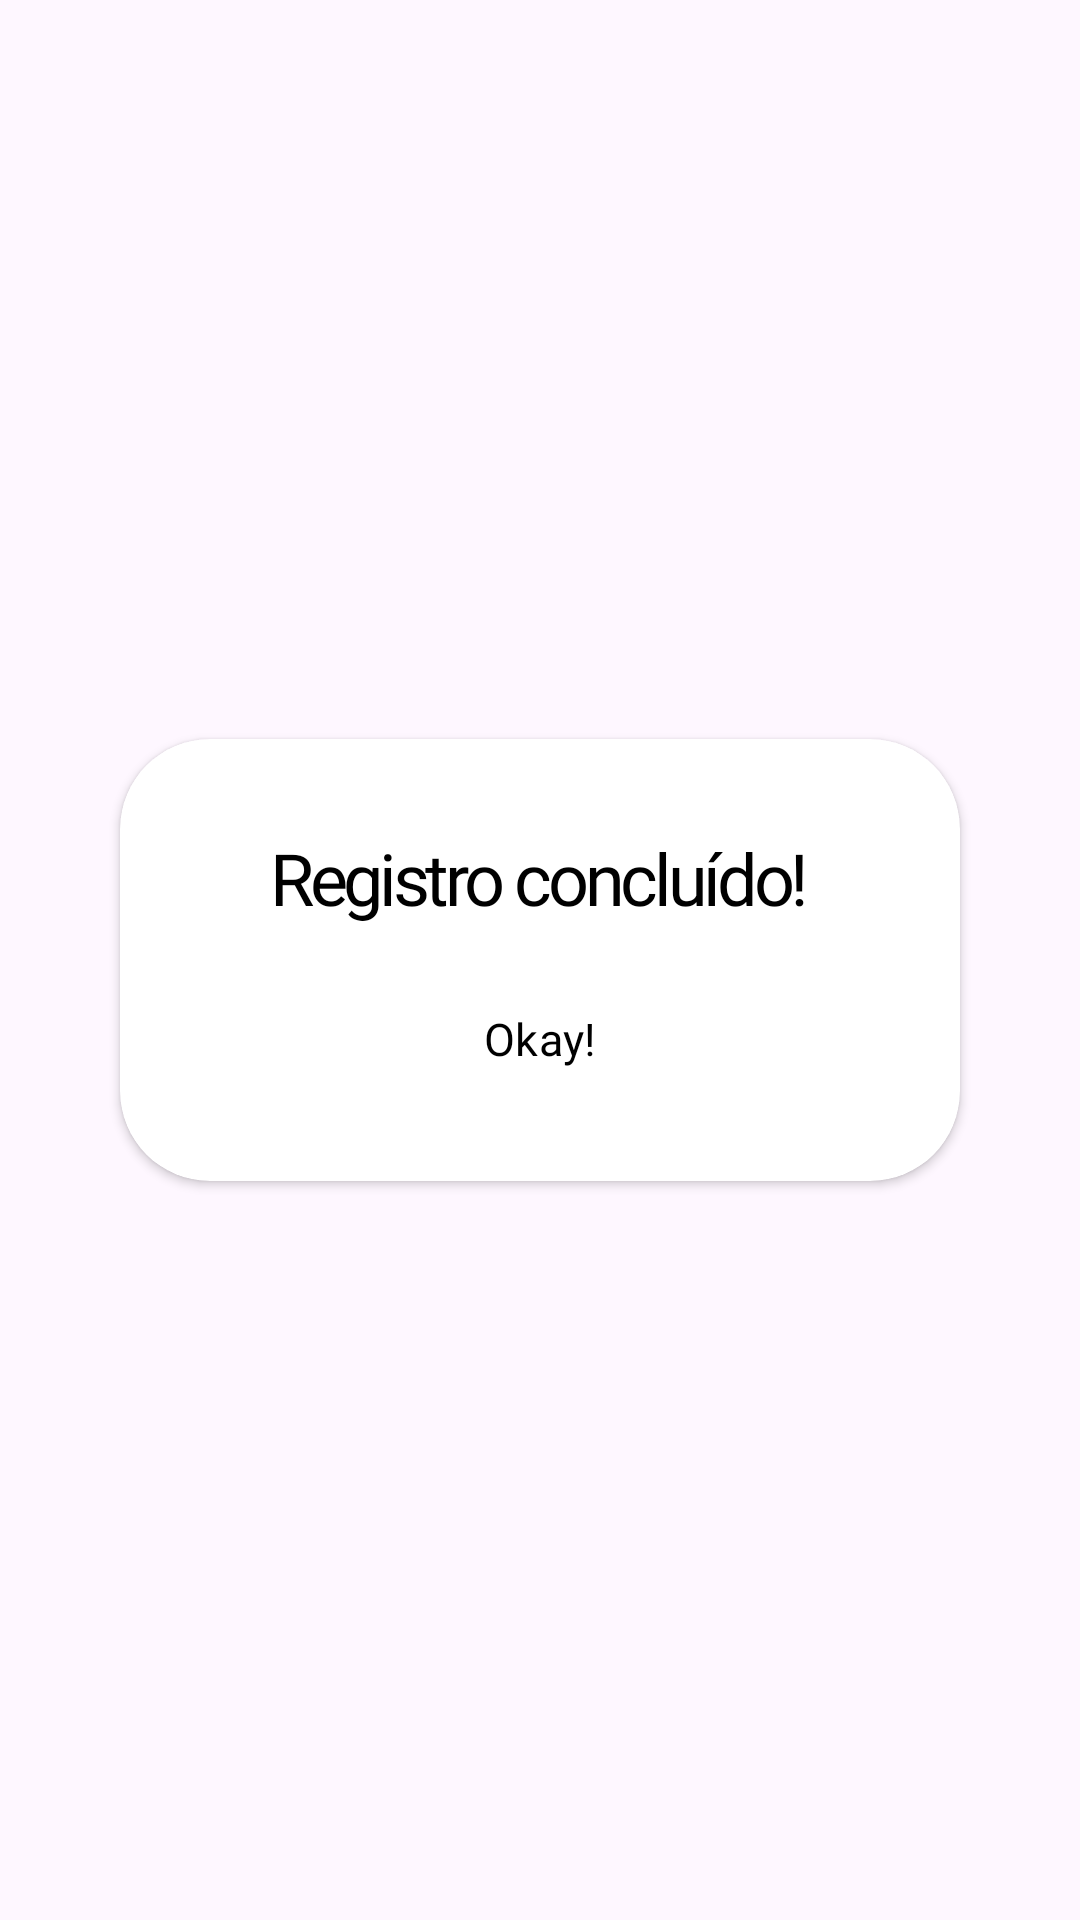

The Android layout XML behind this screen, and the referenced resources:
<!-- AndroidManifest.xml: application theme Theme.Ouros -->
<!-- res/layout/popup_record_success.xml -->
<?xml version="1.0" encoding="utf-8"?>
<androidx.constraintlayout.widget.ConstraintLayout xmlns:android="http://schemas.android.com/apk/res/android"
    xmlns:app="http://schemas.android.com/apk/res-auto"
    xmlns:tools="http://schemas.android.com/tools"
    android:layout_width="wrap_content"
    android:layout_height="wrap_content">

    <androidx.cardview.widget.CardView
        android:layout_width="280dp"
        android:layout_height="wrap_content"
        app:cardCornerRadius="30dp"
        app:layout_constraintBottom_toBottomOf="parent"
        app:layout_constraintEnd_toEndOf="parent"
        app:layout_constraintStart_toStartOf="parent"
        app:layout_constraintTop_toTopOf="parent">

        <androidx.constraintlayout.widget.ConstraintLayout
            android:layout_width="match_parent"
            android:layout_height="wrap_content">

            <TextView
                android:id="@+id/textView2"
                style="@style/subtitle"
                android:layout_width="wrap_content"
                android:layout_height="wrap_content"
                android:layout_marginTop="30dp"
                android:text="Registro concluído!"
                app:layout_constraintEnd_toEndOf="parent"
                app:layout_constraintStart_toStartOf="parent"
                app:layout_constraintTop_toTopOf="parent" />

            <Button
                android:id="@+id/buttonRecordOkay"
                style="@style/Widget.Ouros.Button.Tiny.Gold"
                android:layout_width="wrap_content"
                android:layout_height="35dp"
                android:layout_marginTop="20dp"
                android:layout_marginBottom="30dp"
                android:backgroundTint="@color/gold"
                android:text="Okay!"
                app:layout_constraintBottom_toBottomOf="parent"
                app:layout_constraintEnd_toEndOf="parent"
                app:layout_constraintStart_toStartOf="parent"
                app:layout_constraintTop_toBottomOf="@+id/textView2" />

        </androidx.constraintlayout.widget.ConstraintLayout>
    </androidx.cardview.widget.CardView>
</androidx.constraintlayout.widget.ConstraintLayout>
<!-- resources referenced by this layout -->
<resources>
  <style name="Widget.Ouros.Button.Tiny.Gold" parent="Widget.Ouros.Button.Tiny">
          <item name="backgroundTint">@color/gold</item>
          <item name="android:textColor">@color/black</item>
      </style>
  <style name="subtitle">
          <item name="android:fontFamily">@font/poppins_semibold</item>
          <item name="android:textSize">24sp</item>
          <item name="android:lineHeight">25dp</item>
          <item name="android:letterSpacing">-0.06</item>
          <item name="android:textColor">@color/black</item>
      </style>
  <style name="Theme.Ouros" parent="Theme.Material3.Light.NoActionBar">
          <item name="android:windowLightStatusBar">false</item>
          <item name="android:statusBarColor">@android:color/transparent</item>
          <item name="android:windowDrawsSystemBarBackgrounds">true</item>
          <item name="textInputStyle">@style/Widget.App.TextInputLayout.Gold</item>
      </style>
  <style name="Widget.Ouros.Button.Tiny" parent="Widget.Ouros.Button.Base">
          <item name="android:layout_width">95dp</item>
          <item name="android:layout_height">37dp</item>
          <item name="android:textSize">15sp</item>
      </style>
  <color name="black">#FF000000</color>
  <style name="Widget.App.TextInputLayout.Gold" parent="Widget.Material3.TextInputLayout.OutlinedBox">
          <item name="boxStrokeColor">@color/gold</item>
          <item name="hintTextColor">@color/gold</item>
          <item name="cursorColor">@color/gold</item>
  
          <item name="android:layout_marginTop">5dp</item>
          <item name="android:layout_width">match_parent</item>
          <item name="android:layout_height">wrap_content</item>
          <item name="boxCornerRadiusTopStart">12dp</item>
          <item name="boxCornerRadiusTopEnd">12dp</item>
          <item name="boxCornerRadiusBottomStart">12dp</item>
          <item name="boxCornerRadiusBottomEnd">12dp</item>
      </style>
  <style name="Widget.Ouros.Button.Base" parent="Widget.Material3.Button">
          <item name="fontFamily">@font/poppins_semibold</item>
          <item name="android:fontFamily">@font/poppins_semibold</item>
  
          <item name="android:textAllCaps">false</item>
          <item name="android:minWidth">0dp</item>
          <item name="android:insetTop">0dp</item>
          <item name="android:insetBottom">0dp</item>
      </style>
</resources>
